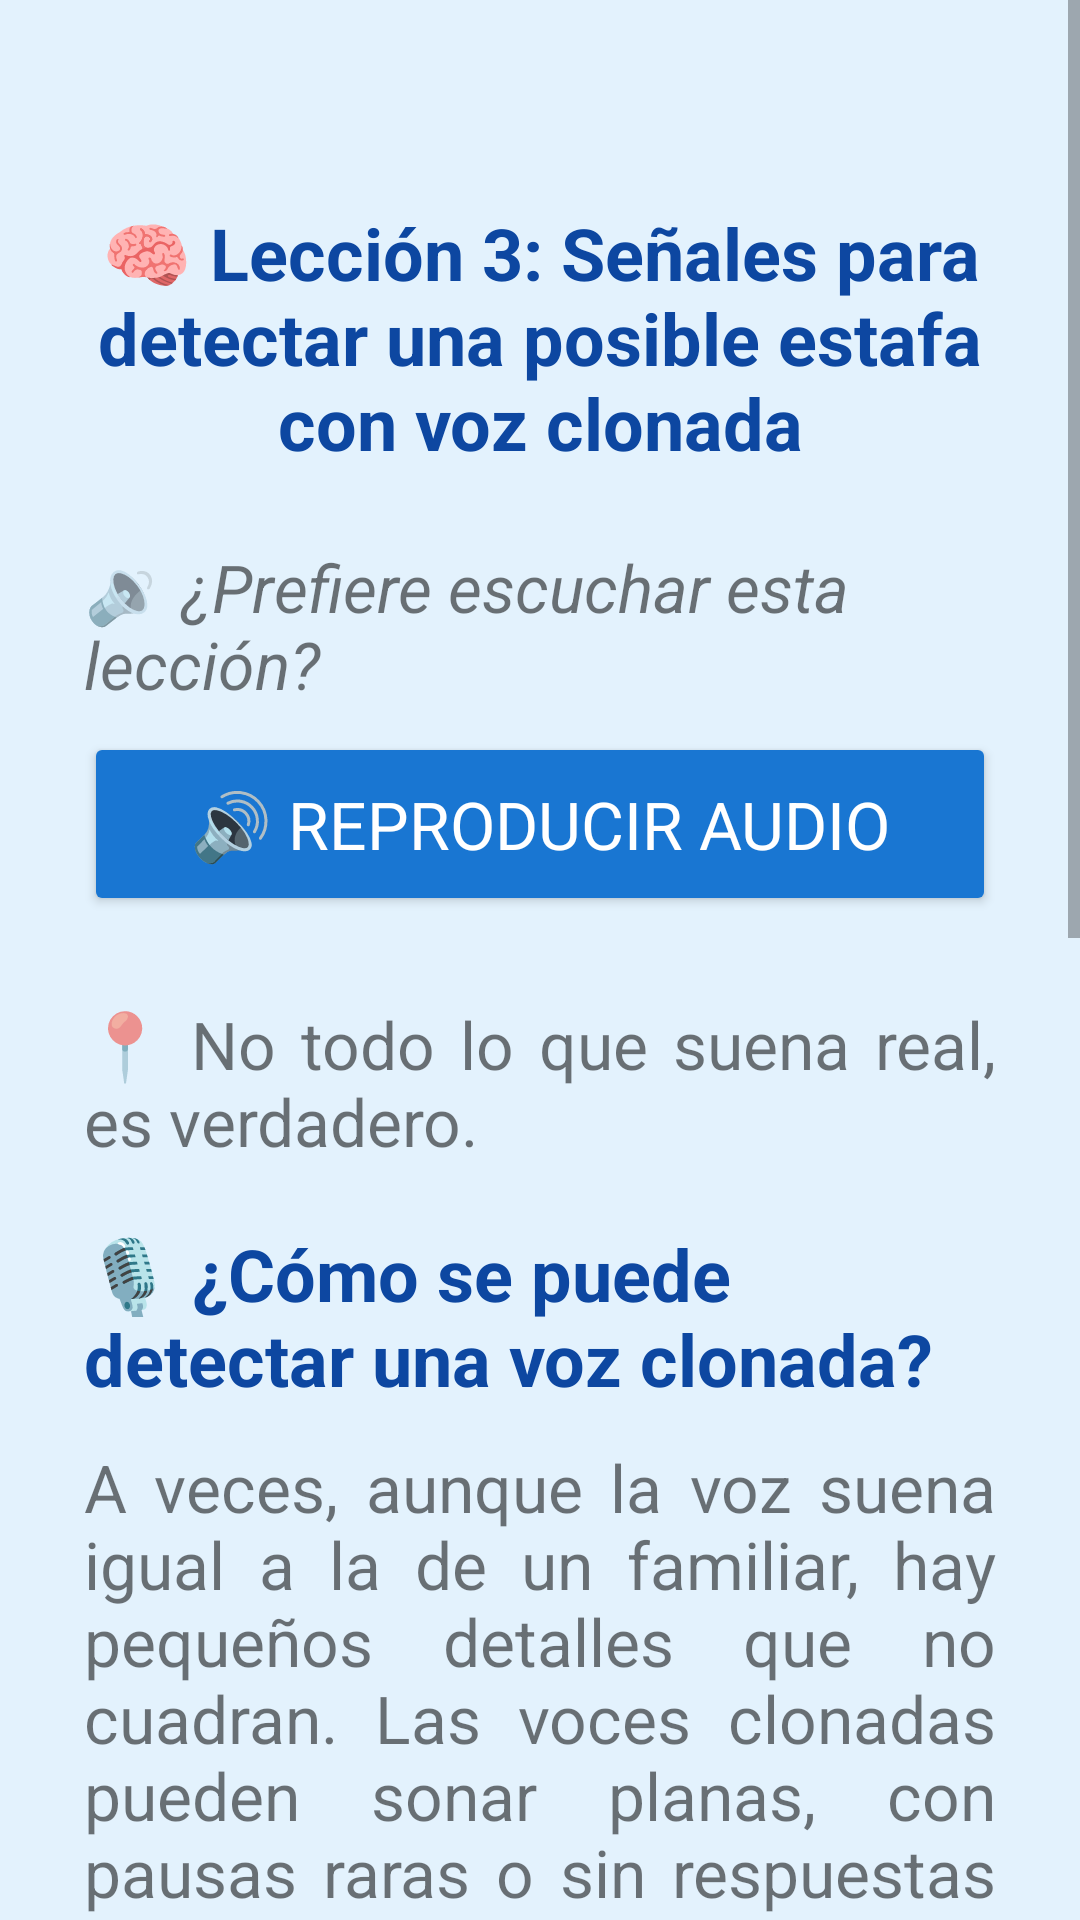

Layout XML and referenced resources for this Android screen:
<!-- AndroidManifest.xml: application theme Theme.ClonacionVoz -->
<!-- res/layout/activity_leccion3.xml -->
<?xml version="1.0" encoding="utf-8"?>
<ScrollView xmlns:android="http://schemas.android.com/apk/res/android"
    android:layout_width="match_parent"
    android:layout_height="match_parent"
    android:background="#E3F2FD">

    <LinearLayout
        android:layout_width="match_parent"
        android:layout_height="wrap_content"
        android:orientation="vertical"
        android:padding="28dp">

        <Space
            android:layout_width="match_parent"
            android:layout_height="40dp" />

        <TextView
            android:layout_width="match_parent"
            android:layout_height="wrap_content"
            android:text="🧠 Lección 3: Señales para detectar una posible estafa con voz clonada"
            android:textSize="24sp"
            android:textStyle="bold"
            android:textColor="#0D47A1"
            android:textAlignment="center"
            android:layout_marginBottom="24dp" />

        <TextView
            android:layout_width="match_parent"
            android:layout_height="wrap_content"
            android:text="🔉 ¿Prefiere escuchar esta lección?"
            android:textSize="22sp"
            android:textStyle="italic"
            android:layout_marginBottom="8dp" />

        <Button
            android:id="@+id/btnReproducirAudio"
            android:layout_width="match_parent"
            android:layout_height="wrap_content"
            android:text="🔊 Reproducir audio"
            android:textSize="22sp"
            android:backgroundTint="#1976D2"
            android:textColor="#FFFFFF"
            android:padding="16dp"
            android:layout_marginBottom="28dp" />

        <TextView
            android:layout_width="match_parent"
            android:layout_height="wrap_content"
            android:text="📍 No todo lo que suena real, es verdadero."
            android:textSize="22sp"
            android:layout_marginBottom="20dp"
            android:justificationMode="inter_word" />

        <TextView
            android:layout_width="match_parent"
            android:layout_height="wrap_content"
            android:text="🎙️ ¿Cómo se puede detectar una voz clonada?"
            android:textSize="24sp"
            android:textStyle="bold"
            android:textColor="#0D47A1"
            android:layout_marginBottom="12dp" />

        <TextView
            android:layout_width="match_parent"
            android:layout_height="wrap_content"
            android:text="A veces, aunque la voz suena igual a la de un familiar, hay pequeños detalles que no cuadran. Las voces clonadas pueden sonar planas, con pausas raras o sin respuestas naturales cuando se les hacen preguntas."
            android:textSize="22sp"
            android:layout_marginBottom="20dp"
            android:justificationMode="inter_word" />

        <TextView
            android:layout_width="match_parent"
            android:layout_height="wrap_content"
            android:text="👀 Señales de advertencia:"
            android:textSize="24sp"
            android:textStyle="bold"
            android:textColor="#0D47A1"
            android:layout_marginBottom="12dp" />

        <TextView
            android:layout_width="match_parent"
            android:layout_height="wrap_content"
            android:text="• La persona se salta saludos o costumbres familiares.\n• Repite frases como si no entendiera bien.\n• Se niega a hablar con otra persona o cambiar de tema.\n• Presiona con urgencia o se molesta si se duda."
            android:textSize="22sp"
            android:layout_marginBottom="20dp"
            android:justificationMode="inter_word" />

        <TextView
            android:layout_width="match_parent"
            android:layout_height="wrap_content"
            android:text="⚠️ Lo más importante:"
            android:textSize="24sp"
            android:textStyle="bold"
            android:textColor="#0D47A1"
            android:layout_marginBottom="12dp" />

        <TextView
            android:layout_width="match_parent"
            android:layout_height="wrap_content"
            android:text="Ante la duda, hay que colgar y verificar por otro medio. Si la situación es real, el familiar podrá responder desde su propio número o explicarse con claridad."
            android:textSize="22sp"
            android:layout_marginBottom="36dp"
            android:justificationMode="inter_word" />

        <Button
            android:id="@+id/btnIrSimulacion3"
            android:layout_width="match_parent"
            android:layout_height="wrap_content"
            android:text="Ir a la Simulación"
            android:textSize="22sp"
            android:backgroundTint="#388E3C"
            android:textColor="#FFFFFF"
            android:padding="16dp" />
    </LinearLayout>
</ScrollView>
<!-- resources referenced by this layout -->
<resources>
  <style name="Theme.ClonacionVoz" parent="Theme.MaterialComponents.DayNight.NoActionBar">
          
          <item name="colorPrimary">#AED581</item>
          <item name="colorPrimaryDark">#9CCC65</item> 
  
          
          <item name="colorAccent">#FFCC80</item>
  
          
          <item name="android:windowBackground">#FFF8E1</item>
  
          
          <item name="android:textColorPrimary">#3E2723</item>
  
          
          <item name="android:fontFamily">sans-serif</item>
      </style>
</resources>
